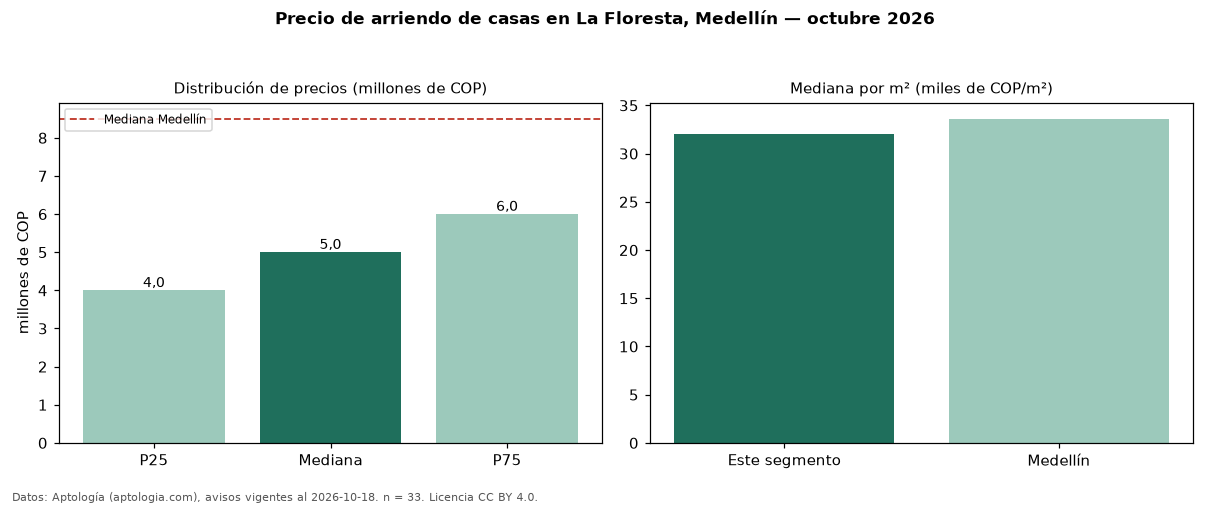

Values plotted in this chart, from the file beside it:
seccion, metrica, valor, moneda, n
precio, p25, 4000000, COP, 33
precio, mediana, 5000000, COP, 33
precio, p75, 6000000, COP, 33
precio, minimo, 2500000, COP, 33
precio, maximo, 8500000, COP, 33
m2, mediana_precio_m2, 32000, COP, 33
m2, area_mediana_m2, 168.0, m2, 33
banos, mediana_banos, 3.0, , 
estrato, estrato_mas_frecuente, 4, , 33
habitaciones, 3+, 5000000, COP, 31
ciudad, mediana_ciudad_referencia, 8500000, COP, 
ciudad, mediana_m2_ciudad, 33613, COP, 
fuente, fecha_datos, 2026-10-18, , 
fuente, atribucion, https://www.aptologia.com/casas-en-arrie…, , 
fuente, licencia, CC BY 4.0, , 
